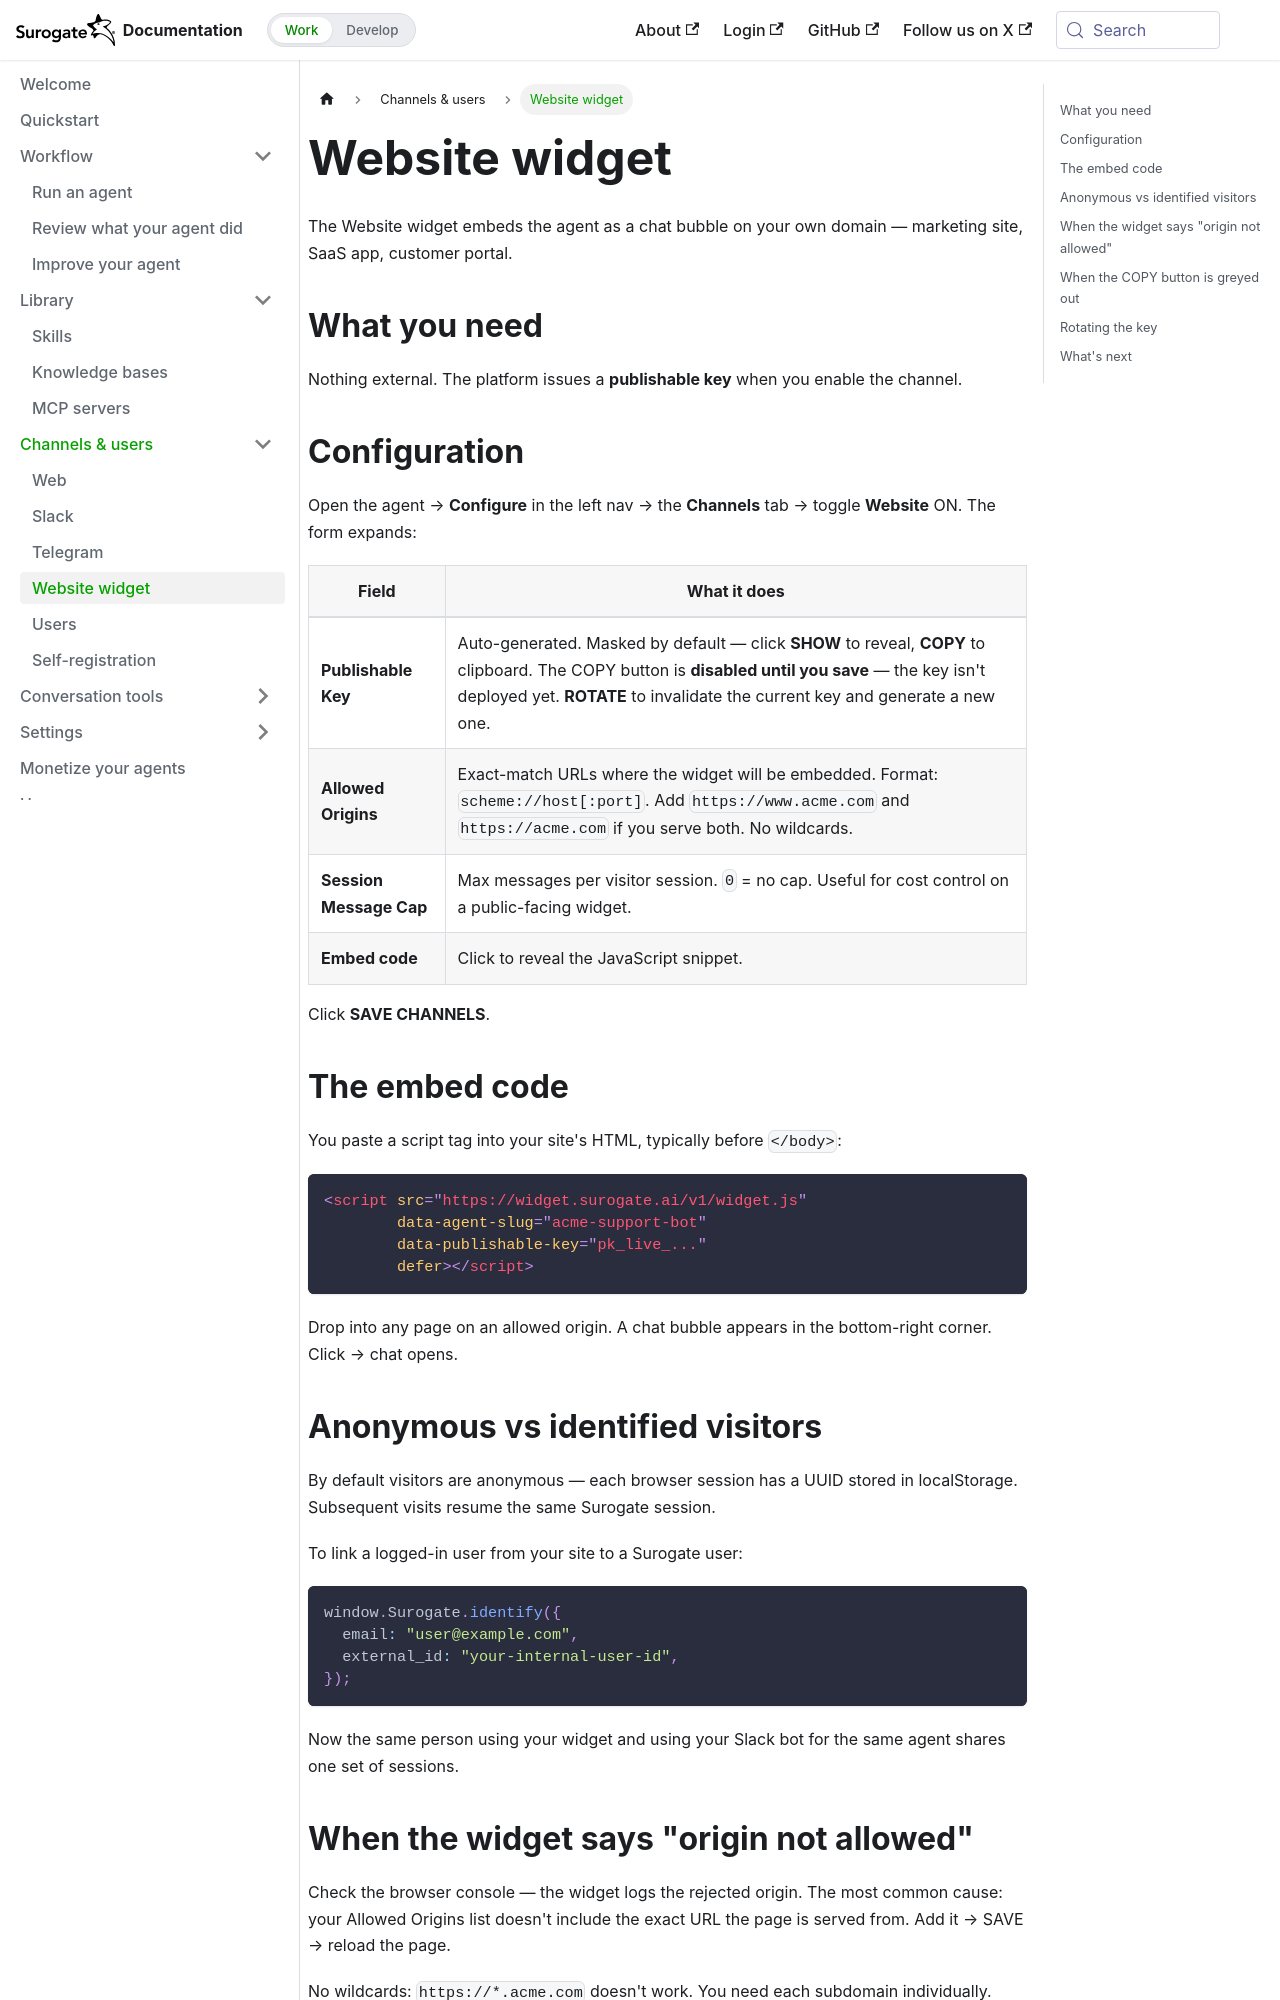

repository: invergent-ai/surogate-docs · page: work/channels/website-widget.html · generator: docusaurus

---
title: Website widget
sidebar_position: 4
---

# Website widget

The Website widget embeds the agent as a chat bubble on your own domain — marketing site, SaaS app, customer portal.

## What you need

Nothing external. The platform issues a **publishable key** when you enable the channel.

## Configuration

Open the agent → **Configure** in the left nav → the **Channels** tab → toggle **Website** ON. The form expands:

| Field | What it does |
|---|---|
| **Publishable Key** | Auto-generated. Masked by default — click **SHOW** to reveal, **COPY** to clipboard. The COPY button is **disabled until you save** — the key isn't deployed yet. **ROTATE** to invalidate the current key and generate a new one. |
| **Allowed Origins** | Exact-match URLs where the widget will be embedded. Format: `scheme://host[:port]`. Add `https://www.acme.com` and `https://acme.com` if you serve both. No wildcards. |
| **Session Message Cap** | Max messages per visitor session. `0` = no cap. Useful for cost control on a public-facing widget. |
| **Embed code** | Click to reveal the JavaScript snippet. |

Click **SAVE CHANNELS**.

## The embed code

You paste a script tag into your site's HTML, typically before `</body>`:

```html
<script src="https://widget.surogate.ai/v1/widget.js"
        data-agent-slug="acme-support-bot"
        data-publishable-key="pk_live_..."
        defer></script>
```

Drop into any page on an allowed origin. A chat bubble appears in the bottom-right corner. Click → chat opens.
